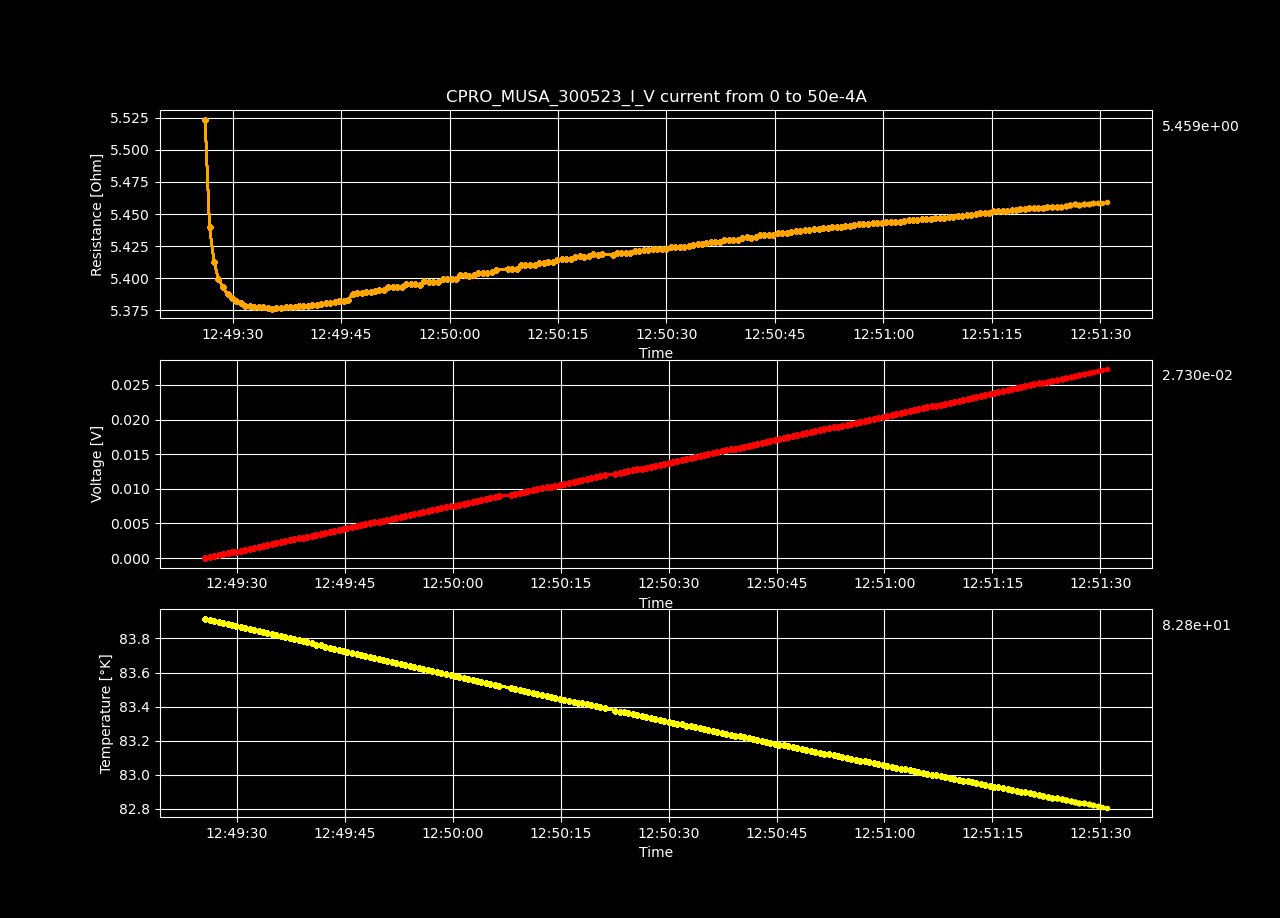

The table this chart was drawn from, first rows:
Datetime, Temperature [K], Voltage [V], Resistance [𝛀], Current Source [A], Electric Field [V/cm], Restivity [𝛀 cm], Current Density [A/cm2]
2023-05-30 12:49:25.557047, 83.92, 4.23053534e-06, inf, 0.0, 8.135644884615386e-05, inf, 0.0
2023-05-30 12:49:26.192946, 83.91, 0.0001388, 5.524, 2.5125628140703518e-05, 0.002669, 9.454, 0.0002823
2023-05-30 12:49:26.807946, 83.9, 0.0002734, 5.44, 5.0251256281407036e-05, 0.005257, 9.311, 0.0005646
2023-05-30 12:49:27.426885, 83.9, 0.000408, 5.413, 7.537688442211056e-05, 0.007846, 9.265, 0.0008469
2023-05-30 12:49:28.047155, 83.89, 0.0005427, 5.4, 0.0001005, 0.01044, 9.242, 0.001129
2023-05-30 12:49:28.677869, 83.89, 0.0006775, 5.393, 0.0001256, 0.01303, 9.23, 0.001412
2023-05-30 12:49:29.303210, 83.88, 0.0008122, 5.387, 0.0001508, 0.01562, 9.221, 0.001694
2023-05-30 12:49:29.911602, 83.87, 0.0009471, 5.385, 0.0001759, 0.01821, 9.216, 0.001976
2023-05-30 12:49:30.529096, 83.87, 0.001082, 5.382, 0.000201, 0.02081, 9.212, 0.002258
2023-05-30 12:49:31.154765, 83.86, 0.001217, 5.381, 0.0002261, 0.0234, 9.21, 0.002541
2023-05-30 12:49:31.781194, 83.85, 0.001351, 5.378, 0.0002513, 0.02599, 9.205, 0.002823
2023-05-30 12:49:32.384384, 83.85, 0.001487, 5.379, 0.0002764, 0.02859, 9.206, 0.003105
2023-05-30 12:49:32.989099, 83.84, 0.001621, 5.377, 0.0003015, 0.03118, 9.204, 0.003388
2023-05-30 12:49:33.597387, 83.84, 0.001757, 5.378, 0.0003266, 0.03378, 9.204, 0.00367
2023-05-30 12:49:34.207018, 83.83, 0.001892, 5.377, 0.0003518, 0.03638, 9.204, 0.003952
2023-05-30 12:49:34.830584, 83.82, 0.002026, 5.377, 0.0003769, 0.03897, 9.203, 0.004235
2023-05-30 12:49:35.447115, 83.82, 0.002161, 5.376, 0.000402, 0.04157, 9.202, 0.004517
2023-05-30 12:49:36.063563, 83.81, 0.002297, 5.377, 0.0004271, 0.04417, 9.203, 0.004799
2023-05-30 12:49:36.682519, 83.81, 0.002432, 5.377, 0.0004523, 0.04676, 9.202, 0.005082
2023-05-30 12:49:37.320452, 83.8, 0.002567, 5.378, 0.0004774, 0.04937, 9.204, 0.005364
2023-05-30 12:49:37.949131, 83.79, 0.002702, 5.377, 0.0005025, 0.05197, 9.204, 0.005646
2023-05-30 12:49:38.560534, 83.79, 0.002838, 5.378, 0.0005276, 0.05457, 9.204, 0.005929
2023-05-30 12:49:39.188831, 83.78, 0.002973, 5.378, 0.0005528, 0.05717, 9.205, 0.006211
2023-05-30 12:49:39.792354, 83.78, 0.003108, 5.378, 0.0005779, 0.05977, 9.205, 0.006493
2023-05-30 12:49:40.398914, 83.77, 0.003243, 5.379, 0.000603, 0.06237, 9.206, 0.006775
2023-05-30 12:49:41.035534, 83.76, 0.003379, 5.379, 0.0006281, 0.06498, 9.207, 0.007058
2023-05-30 12:49:41.639468, 83.76, 0.003514, 5.379, 0.0006533, 0.06758, 9.207, 0.00734
2023-05-30 12:49:42.248068, 83.75, 0.00365, 5.38, 0.0006784, 0.07019, 9.209, 0.007622
2023-05-30 12:49:42.872603, 83.75, 0.003785, 5.381, 0.0007035, 0.07279, 9.209, 0.007905
2023-05-30 12:49:43.496902, 83.74, 0.003921, 5.381, 0.0007286, 0.0754, 9.21, 0.008187
2023-05-30 12:49:44.115096, 83.73, 0.004057, 5.382, 0.0007538, 0.07801, 9.211, 0.008469
2023-05-30 12:49:44.726935, 83.73, 0.004192, 5.382, 0.0007789, 0.08062, 9.212, 0.008752
2023-05-30 12:49:45.349795, 83.72, 0.004328, 5.382, 0.000804, 0.08322, 9.212, 0.009034
2023-05-30 12:49:45.976114, 83.72, 0.004464, 5.383, 0.0008291, 0.08584, 9.214, 0.009316
2023-05-30 12:49:46.605955, 83.71, 0.004603, 5.388, 0.0008543, 0.08851, 9.221, 0.009599
2023-05-30 12:49:47.214671, 83.7, 0.004739, 5.388, 0.0008794, 0.09113, 9.222, 0.009881
2023-05-30 12:49:47.831766, 83.7, 0.004874, 5.389, 0.0009045, 0.09374, 9.223, 0.01016
2023-05-30 12:49:48.446314, 83.69, 0.00501, 5.389, 0.0009296, 0.09635, 9.224, 0.01045
2023-05-30 12:49:49.071169, 83.69, 0.005146, 5.39, 0.0009548, 0.09896, 9.224, 0.01073
2023-05-30 12:49:49.696067, 83.68, 0.005282, 5.39, 0.0009799, 0.1016, 9.226, 0.01101
2023-05-30 12:49:50.303165, 83.68, 0.005418, 5.391, 0.001005, 0.1042, 9.226, 0.01129
2023-05-30 12:49:50.910323, 83.67, 0.005554, 5.391, 0.00103, 0.1068, 9.227, 0.01157
2023-05-30 12:49:51.533912, 83.66, 0.005692, 5.394, 0.001055, 0.1095, 9.231, 0.01186
2023-05-30 12:49:52.150312, 83.66, 0.005827, 5.393, 0.00108, 0.1121, 9.23, 0.01214
2023-05-30 12:49:52.775754, 83.65, 0.005962, 5.393, 0.001106, 0.1147, 9.231, 0.01242
2023-05-30 12:49:53.403649, 83.65, 0.006098, 5.393, 0.001131, 0.1173, 9.231, 0.0127
2023-05-30 12:49:54.023059, 83.64, 0.006236, 5.396, 0.001156, 0.1199, 9.235, 0.01299
2023-05-30 12:49:54.636769, 83.63, 0.006372, 5.396, 0.001181, 0.1225, 9.235, 0.01327
2023-05-30 12:49:55.254652, 83.63, 0.006507, 5.396, 0.001206, 0.1251, 9.235, 0.01355
2023-05-30 12:49:55.905472, 83.62, 0.006642, 5.395, 0.001231, 0.1277, 9.234, 0.01383
2023-05-30 12:49:56.524344, 83.62, 0.006781, 5.398, 0.001256, 0.1304, 9.238, 0.01412
2023-05-30 12:49:57.144885, 83.61, 0.006916, 5.397, 0.001281, 0.133, 9.237, 0.0144
2023-05-30 12:49:57.777208, 83.6, 0.007052, 5.397, 0.001307, 0.1356, 9.238, 0.01468
2023-05-30 12:49:58.418981, 83.6, 0.007188, 5.397, 0.001332, 0.1382, 9.238, 0.01496
2023-05-30 12:49:59.057217, 83.59, 0.007325, 5.399, 0.001357, 0.1409, 9.241, 0.01524
2023-05-30 12:49:59.682283, 83.59, 0.007462, 5.399, 0.001382, 0.1435, 9.241, 0.01553
2023-05-30 12:50:00.298047, 83.58, 0.007597, 5.4, 0.001407, 0.1461, 9.242, 0.01581
2023-05-30 12:50:00.903716, 83.57, 0.007733, 5.4, 0.001432, 0.1487, 9.241, 0.01609
2023-05-30 12:50:01.514469, 83.57, 0.007873, 5.402, 0.001457, 0.1514, 9.246, 0.01637
2023-05-30 12:50:02.122022, 83.56, 0.008008, 5.402, 0.001482, 0.154, 9.246, 0.01666
... 140 more rows
